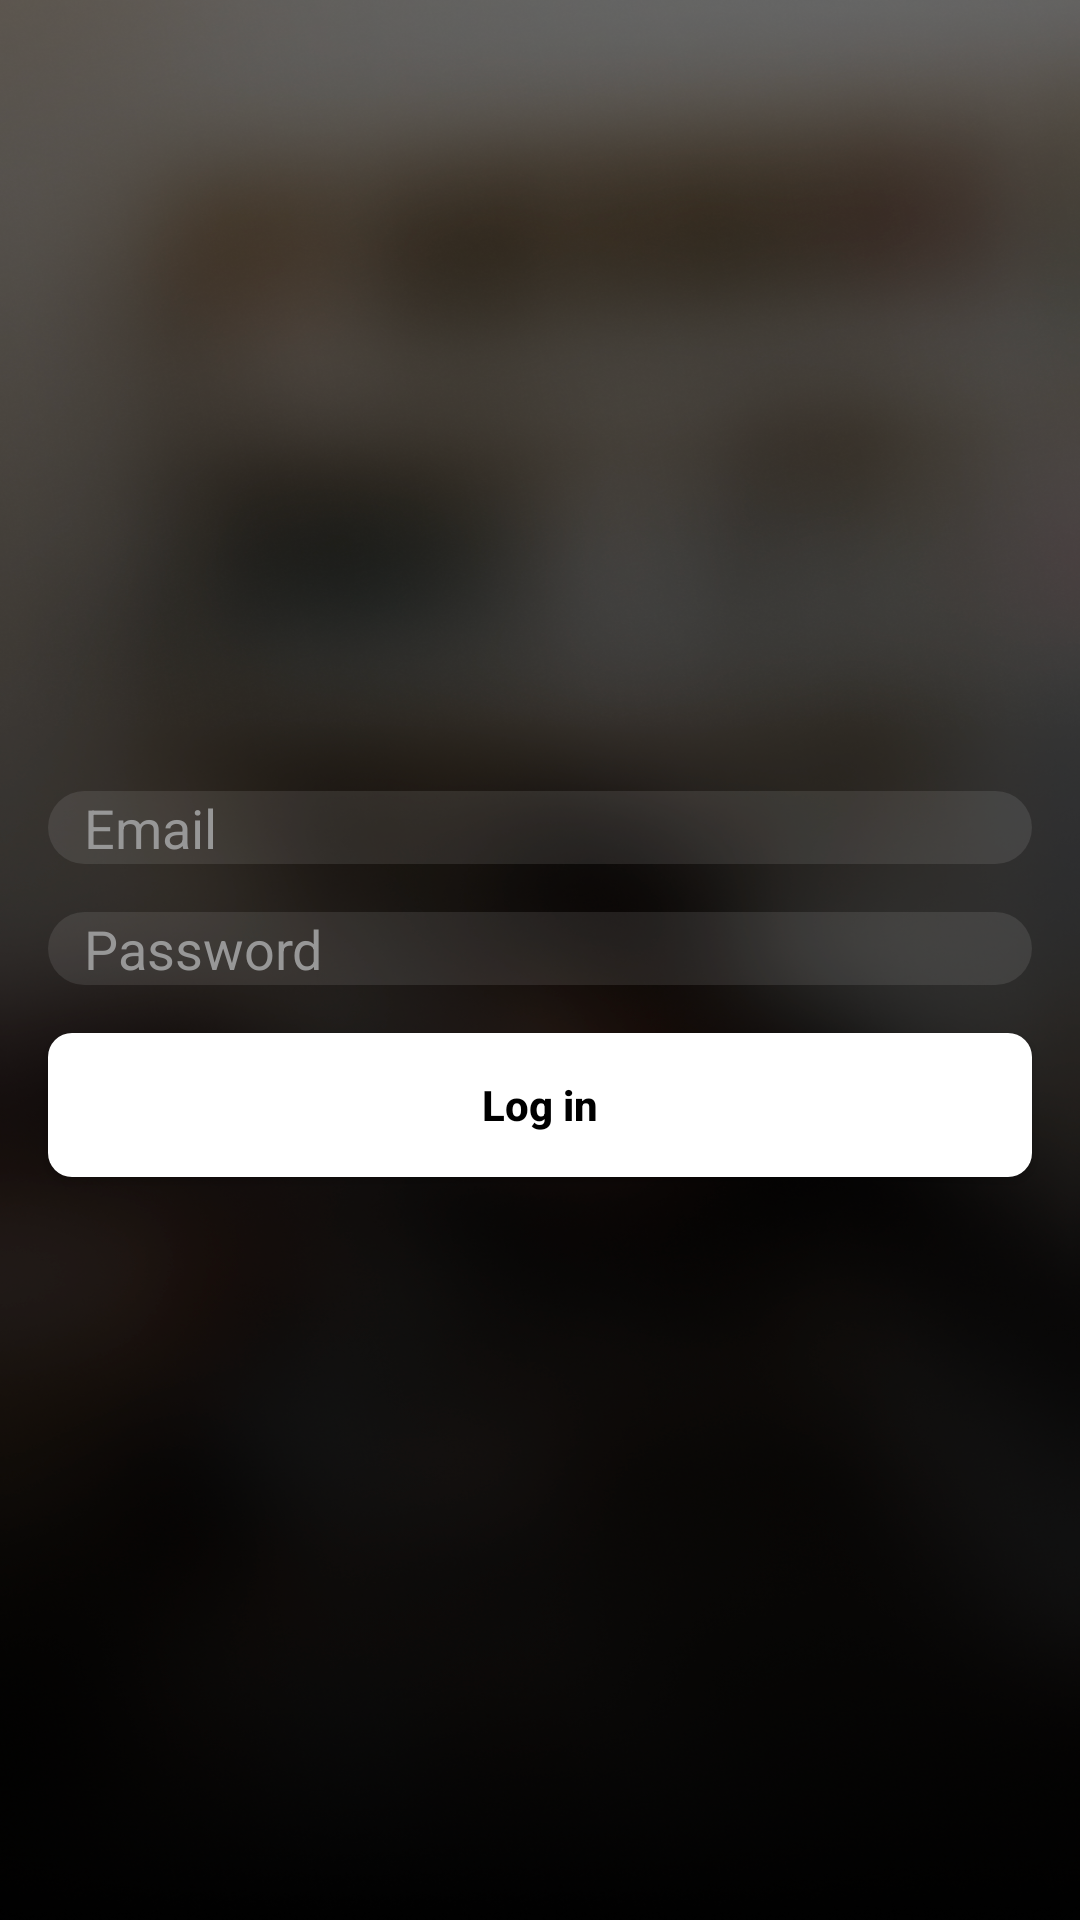

Write the Android layout XML for this screen, with the resource values it uses.
<!-- AndroidManifest.xml: application theme Theme.SurveysList -->
<!-- res/layout/fragment_login.xml -->
<?xml version="1.0" encoding="utf-8"?>
<layout xmlns:android="http://schemas.android.com/apk/res/android"
    xmlns:app="http://schemas.android.com/apk/res-auto"
    xmlns:tools="http://schemas.android.com/tools">

    <data>
        <variable
            name="loginViewModel"
            type="com.nimble.android.login.LoginViewModel" />

    </data>

    <LinearLayout
        android:layout_width="match_parent"
        android:layout_height="match_parent"
        android:gravity="center"
        android:orientation="vertical"
        android:background="@drawable/login_background"
        tools:context=".login.LoginFragment">

        <ImageView
            android:layout_width="wrap_content"
            android:layout_height="wrap_content"
            app:srcCompat="@drawable/app_logo"
            android:layout_marginTop="-32dp"
            android:layout_marginBottom="@dimen/large_margin"/>

        <EditText
            android:id="@+id/email_edit"
            style="@style/ViewMargin"
            android:hint="@string/enter_your_email"
            android:inputType="textEmailAddress"
            android:textAlignment="viewStart"
            android:background="@drawable/edit_text_background"
            android:paddingStart="12dp"
            android:textColor="@color/white"
            android:textColorHint="@color/hint_text_color"/>

        <EditText
            android:id="@+id/password_edit"
            style="@style/ViewMargin"
            android:hint="@string/enter_your_password"
            android:inputType="textPassword"
            android:textAlignment="viewStart"
            android:background="@drawable/edit_text_background"
            android:paddingStart="12dp"
            android:textColor="@color/white"
            android:textColorHint="@color/hint_text_color"/>

        <Button
            android:id="@+id/login_button"
            style="@style/ViewMargin"
            android:layout_gravity="center_horizontal"
            android:background="@drawable/login_button_background"
            android:text="@string/Login"
            android:textColor="@color/black"
            android:textStyle="bold"
            android:textAllCaps="false"
            android:onClick="@{() -> loginViewModel.onLoginButtonClick()}"/>

</LinearLayout>
</layout>
<!-- resources referenced by this layout -->
<resources>
  <color name="black">#FF000000</color>
  <color name="hint_text_color">#979797</color>
  <color name="white">#FFFFFFFF</color>
  <dimen name="large_margin">32dp</dimen>
  <!-- drawable edit_text_background (drawable) -->
  <shape
      xmlns:android="http://schemas.android.com/apk/res/android"
      android:shape="rectangle">
      <solid
          android:color="@color/edittext_bg_color"/>
      <corners
          android:radius="@dimen/large_margin">
      </corners>
  </shape>
  <!-- drawable login_background: png bitmap (drawable-nodpi, 833142 bytes) -->
  <!-- drawable login_button_background (drawable) -->
  <?xml version="1.0" encoding="utf-8"?>
  <shape
      xmlns:android="http://schemas.android.com/apk/res/android"
      android:shape="rectangle">
      <solid
          android:color="@color/white"/>
      <corners
          android:radius="8dp">
      </corners>
  </shape>
  <string name="Login">Log in</string>
  <string name="enter_your_email">Email</string>
  <string name="enter_your_password">Password</string>
  <style name="ViewMargin">
          <item name="android:layout_marginTop">@dimen/layout_margin</item>
          <item name="android:layout_marginStart">@dimen/layout_margin</item>
          <item name="android:layout_marginEnd">@dimen/layout_margin</item>
          <item name="android:layout_width">match_parent</item>
          <item name="android:layout_height">wrap_content</item>
      </style>
  <style name="Theme.SurveysList" parent="Theme.AppCompat.Light.NoActionBar" />
  <color name="edittext_bg_color">#18FFFFFF</color>
  <dimen name="layout_margin">16dp</dimen>
</resources>
